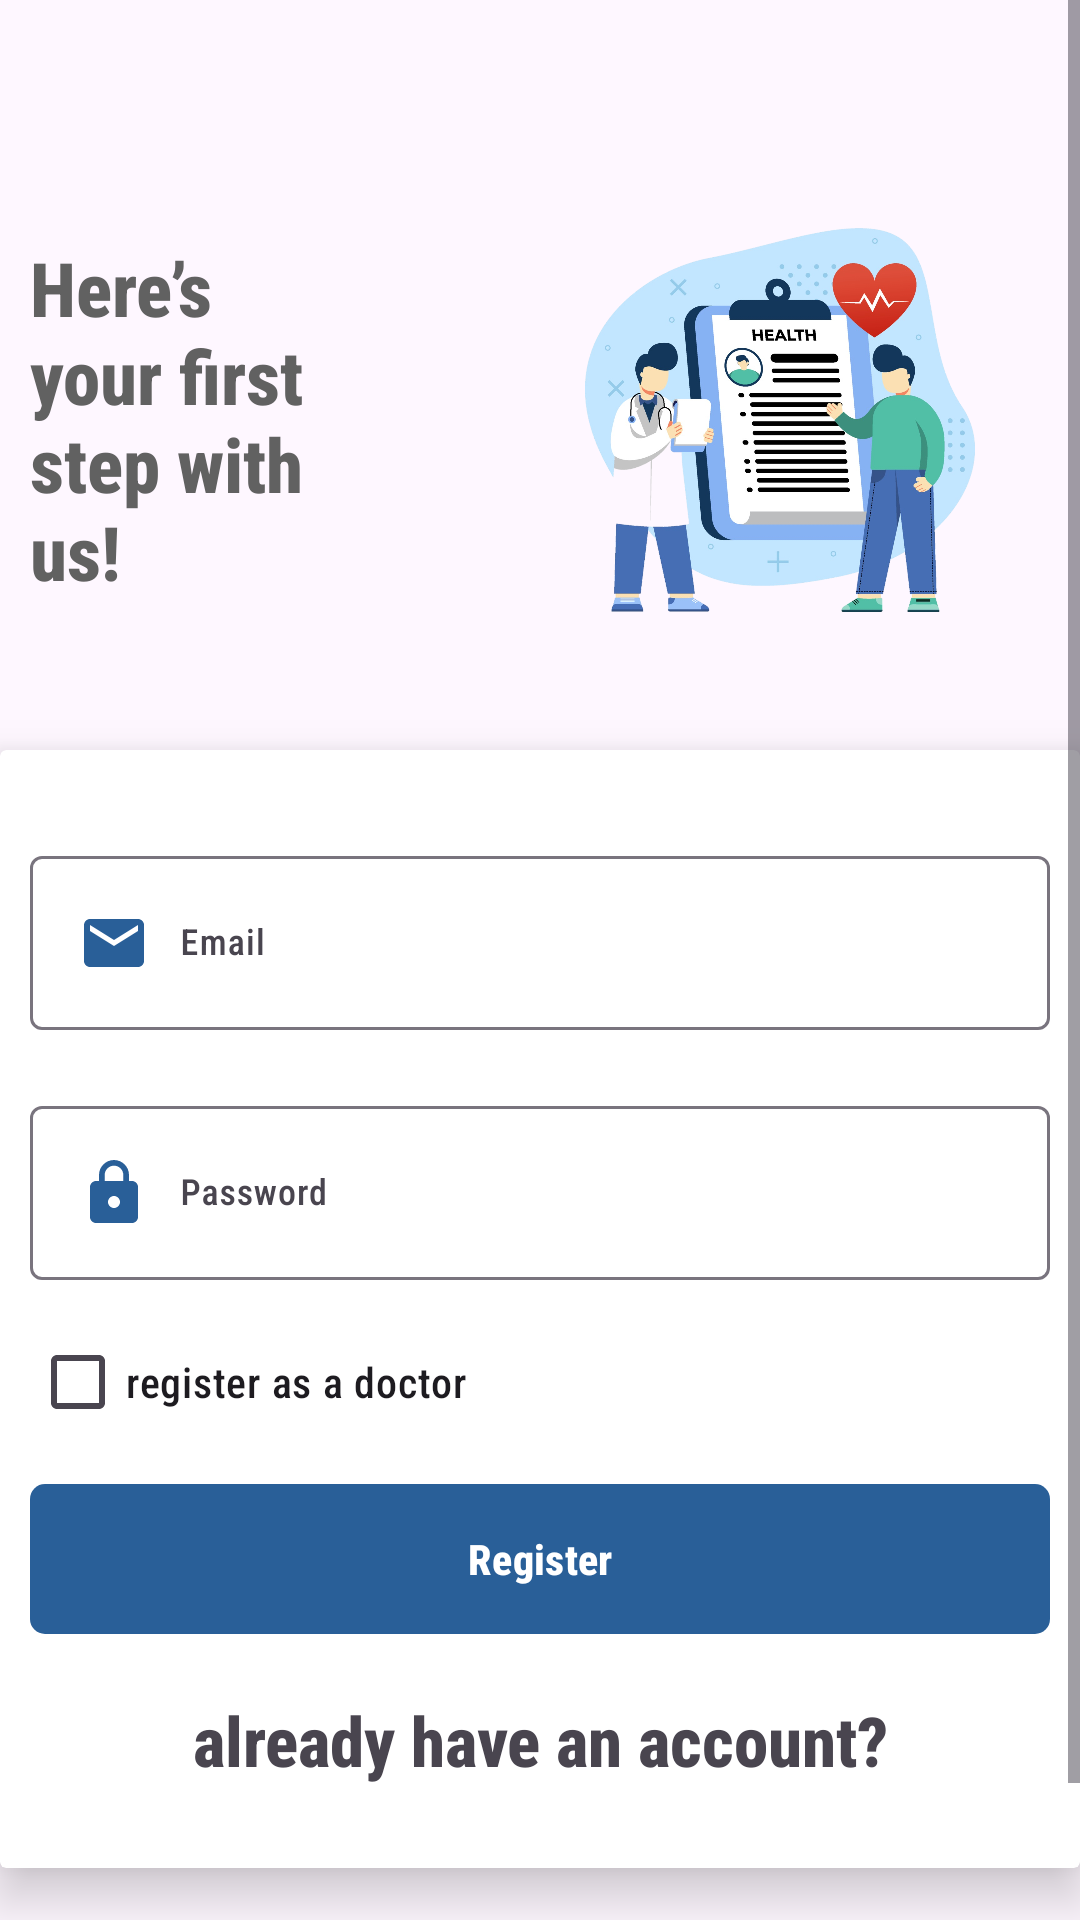

Write the Android layout XML for this screen, with the resource values it uses.
<!-- AndroidManifest.xml: application theme Theme.GraduationProject -->
<!-- res/layout/activity_register.xml -->
<?xml version="1.0" encoding="utf-8"?>
<androidx.constraintlayout.widget.ConstraintLayout xmlns:android="http://schemas.android.com/apk/res/android"
    xmlns:app="http://schemas.android.com/apk/res-auto"
    xmlns:tools="http://schemas.android.com/tools"
    android:layout_width="match_parent"
    android:layout_height="match_parent"
    android:layout_gravity="center"
    android:focusableInTouchMode="true"
    tools:context=".RegisterActivity">



    <ScrollView

        android:layout_width="match_parent"
        android:layout_height="match_parent"
        app:layout_constraintBottom_toBottomOf="parent"
        app:layout_constraintEnd_toEndOf="parent"
        app:layout_constraintStart_toStartOf="parent"
        app:layout_constraintTop_toTopOf="parent"
        tools:ignore="UselessParent">

        <LinearLayout
            android:layout_width="match_parent"
            android:layout_height="wrap_content"
            android:layout_marginTop="20dp"
            android:orientation="vertical"
            android:paddingTop="20dp"
            android:paddingBottom="20dp">

            <RelativeLayout
                android:layout_width="match_parent"
                android:layout_height="wrap_content">

                <TextView
                    style="@style/viewParent.headerText.NoMode"
                    android:layout_alignParentStart="true"
                    android:layout_centerVertical="true"
                    android:layout_marginStart="10dp"
                    android:layout_marginEnd="10dp"
                    android:fontFamily="sans-serif-condensed-medium"
                    android:text="@string/here_s_nyour_first_nstep_with_nus"
                    android:textColor="#616161" />

                <ImageView
                    android:layout_width="200dp"
                    android:layout_height="200dp"
                    android:layout_alignParentTop="true"
                    android:layout_alignParentEnd="true"
                    android:importantForAccessibility="no"
                    android:src="@drawable/bg102"
                    tools:ignore="ImageContrastCheck" />
            </RelativeLayout>

            <androidx.cardview.widget.CardView
                android:layout_width="match_parent"
                android:layout_height="wrap_content"
                android:layout_marginTop="10dp"
                android:elevation="10dp"
                app:cardElevation="10dp">

                <LinearLayout
                    android:layout_width="match_parent"
                    android:layout_height="wrap_content"
                    android:layout_margin="10dp"
                    android:orientation="vertical">


                    <com.google.android.material.textfield.TextInputLayout
                        android:id="@+id/textInputEmail"
                        style="@style/parent"
                        android:layout_marginTop="@dimen/loginViewsMargin">

                        <EditText
                            android:id="@+id/UserEmail"
                            style="@style/modifiedEditText"
                            android:drawableStart="@drawable/baseline_email_24"
                            android:drawablePadding="10dp"
                            android:fontFamily="sans-serif-condensed-medium"
                            android:hint="@string/login_email_hint"
                            android:importantForAutofill="no"
                            android:inputType="textEmailAddress"
                            android:maxLines="1" />
                    </com.google.android.material.textfield.TextInputLayout>



                    <com.google.android.material.textfield.TextInputLayout
                        android:id="@+id/textInputPassword"
                        style="@style/parent"
                        android:layout_marginTop="@dimen/loginViewsMargin">

                        <EditText
                            android:id="@+id/UserPassword"
                            style="@style/modifiedEditText"
                            android:drawableStart="@drawable/baseline_lock_24"
                            android:drawablePadding="10dp"
                            android:fontFamily="sans-serif-condensed-medium"
                            android:hint="@string/login_password_hint"
                            android:importantForAutofill="no"
                            android:inputType="textPassword"
                            android:maxLines="1" />
                    </com.google.android.material.textfield.TextInputLayout>

                    <CheckBox
                        android:id="@+id/check"
                        android:layout_width="wrap_content"
                        android:layout_height="wrap_content"
                        android:layout_marginTop="10dp"
                        android:fontFamily="sans-serif-condensed-medium"
                        android:text="@string/register_as_a_doctor" />



                    <Button
                        android:id="@+id/regbtn"
                        style="@style/loginButton"
                        android:layout_width="match_parent"
                        android:layout_height="50dp"
                        android:layout_gravity="center_horizontal"
                        android:layout_marginTop="10dp"
                        android:fontFamily="sans-serif-condensed-medium"
                        android:text="@string/register" />

                    <TextView
                        android:id="@+id/haveAccount"
                        style="@style/parent"
                        android:layout_marginTop="@dimen/loginViewsMargin"
                        android:fontFamily="sans-serif-condensed-medium"
                        android:minHeight="48dp"
                        android:text="@string/already_have_an_account"
                        android:textAlignment="center"
                        android:textSize="23sp"
                        android:textStyle="bold"
                        tools:ignore="TextContrastCheck" />

                </LinearLayout>
            </androidx.cardview.widget.CardView>


            <LinearLayout
                android:layout_width="match_parent"
                android:layout_height="wrap_content"
                android:layout_marginTop="30dp"
                android:gravity="center"
                android:weightSum="12">

                <View
                    android:layout_width="0dp"
                    android:layout_height="1dp"
                    android:layout_weight="3"
                    android:background="@color/black" />

                <TextView
                    style="@style/viewParent.headerText.NoMode"
                    android:layout_width="wrap_content"
                    android:layout_height="wrap_content"
                    android:layout_weight="6"
                    android:fontFamily="sans-serif-condensed-medium"
                    android:text="@string/_2024"
                    android:textAlignment="center"
                    android:textColor="#000000"
                    android:textSize="12sp" />

                <View
                    android:layout_width="0dp"
                    android:layout_height="1dp"
                    android:layout_weight="3"
                    android:background="@color/black" />

            </LinearLayout>



        </LinearLayout>
    </ScrollView>

    <ProgressBar
        android:id="@+id/progress"
        android:layout_width="wrap_content"
        android:layout_height="wrap_content"
        android:layout_centerInParent="true"
        android:visibility="gone"
        app:layout_constraintBottom_toBottomOf="parent"
        app:layout_constraintEnd_toEndOf="parent"
        app:layout_constraintStart_toStartOf="parent"
        app:layout_constraintTop_toTopOf="parent" />

</androidx.constraintlayout.widget.ConstraintLayout>
<!-- resources referenced by this layout -->
<resources>
  <color name="black">#FF000000</color>
  <dimen name="loginViewsMargin">20dp</dimen>
  <!-- drawable baseline_email_24 (drawable) -->
  <vector android:height="24dp" android:tint="#295F98"
      android:viewportHeight="24" android:viewportWidth="24"
      android:width="24dp" xmlns:android="http://schemas.android.com/apk/res/android">
      <path android:fillColor="@android:color/white" android:pathData="M20,4L4,4c-1.1,0 -1.99,0.9 -1.99,2L2,18c0,1.1 0.9,2 2,2h16c1.1,0 2,-0.9 2,-2L22,6c0,-1.1 -0.9,-2 -2,-2zM20,8l-8,5 -8,-5L4,6l8,5 8,-5v2z"/>
  </vector>
  <!-- drawable baseline_lock_24 (drawable) -->
  <vector android:height="24dp" android:tint="#295F98"
      android:viewportHeight="24" android:viewportWidth="24"
      android:width="24dp" xmlns:android="http://schemas.android.com/apk/res/android">
      <path android:fillColor="@android:color/white" android:pathData="M18,8h-1L17,6c0,-2.76 -2.24,-5 -5,-5S7,3.24 7,6v2L6,8c-1.1,0 -2,0.9 -2,2v10c0,1.1 0.9,2 2,2h12c1.1,0 2,-0.9 2,-2L20,10c0,-1.1 -0.9,-2 -2,-2zM12,17c-1.1,0 -2,-0.9 -2,-2s0.9,-2 2,-2 2,0.9 2,2 -0.9,2 -2,2zM15.1,8L8.9,8L8.9,6c0,-1.71 1.39,-3.1 3.1,-3.1 1.71,0 3.1,1.39 3.1,3.1v2z"/>
  </vector>
  <!-- drawable bg102: png bitmap (drawable, 563800 bytes) -->
  <string name="_2024">2024</string>
  <string name="already_have_an_account">already have an account?</string>
  <string name="here_s_nyour_first_nstep_with_nus">Here’s\nyour first\nstep with \nus!</string>
  <string name="login_email_hint">Email</string>
  <string name="login_password_hint">Password</string>
  <string name="register">Register</string>
  <string name="register_as_a_doctor">register as a doctor</string>
  <style name="loginButton" parent="viewParent">
          <item name="android:background">@drawable/button_background_blue</item>
  
          <item name="android:textStyle">bold</item>
      </style>
  <style name="modifiedEditText" parent="parent">
          <item name="android:textSize">@dimen/newsMoreTextSize</item>
  
      </style>
  <style name="parent">
          <item name="android:layout_width">match_parent</item>
          <item name="android:layout_height">wrap_content</item>
      </style>
  <style name="viewParent.headerText.NoMode">
  
      </style>
  <style name="Theme.GraduationProject" parent="Base.Theme.GraduationProject" />
  <style name="viewParent">
          <item name="android:layout_width">wrap_content</item>
          <item name="android:layout_height">wrap_content</item>
      </style>
  <!-- drawable button_background_blue (drawable) -->
  <?xml version="1.0" encoding="utf-8"?>
  <shape xmlns:android="http://schemas.android.com/apk/res/android" android:shape="rectangle" >
      <corners
          android:radius="5dp" />
  
      <padding
          android:left="0dp"
          android:top="0dp"
          android:right="0dp"
          android:bottom="0dp" />
  
  </shape>
  <dimen name="newsMoreTextSize">12sp</dimen>
  <style name="Base.Theme.GraduationProject" parent="Theme.Material3.DayNight">
          
          <item name="colorPrimary">@color/colorPrimaryL</item>
          <item name="colorPrimaryDark">@color/colorPrimaryDarkL</item>
          <item name="colorAccent">@color/colorAccentL</item>
          
      </style>
  <color name="colorPrimaryL">#295F98</color>
  <color name="colorPrimaryDarkL">#295F98</color>
  <color name="colorAccentL">#535C91</color>
</resources>
